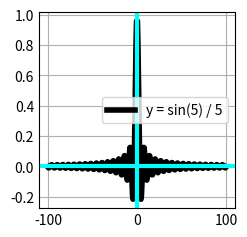

Source code (Python):
'''
Создает график какой либо функции ver.2
'''
import matplotlib.pyplot as plt
import math


def my_func(x):
    return (math.sin(x) / x)

# plt.xkcd()

styles = plt.style.available
plt.style.use(styles[3])

x = 5
legend = f'y = sin({x}) / {x}'
left = -100; right = 100; step = 0.5

data_x = []; data_y = []
pos_x = left
while pos_x <= right:
    try:
        pos_y = my_func(pos_x)
        data_x.append(pos_x) 
        data_y.append(pos_y)
    except:
        pass
    pos_x += step

plt.plot(data_x, data_y, linewidth=4, color='#000000')

plt.legend([legend])
plt.grid(True)
plt.axhline(linewidth=3, color='#00FFFF')
plt.axvline(linewidth=3, color='#00FFFF')

plt.show()
